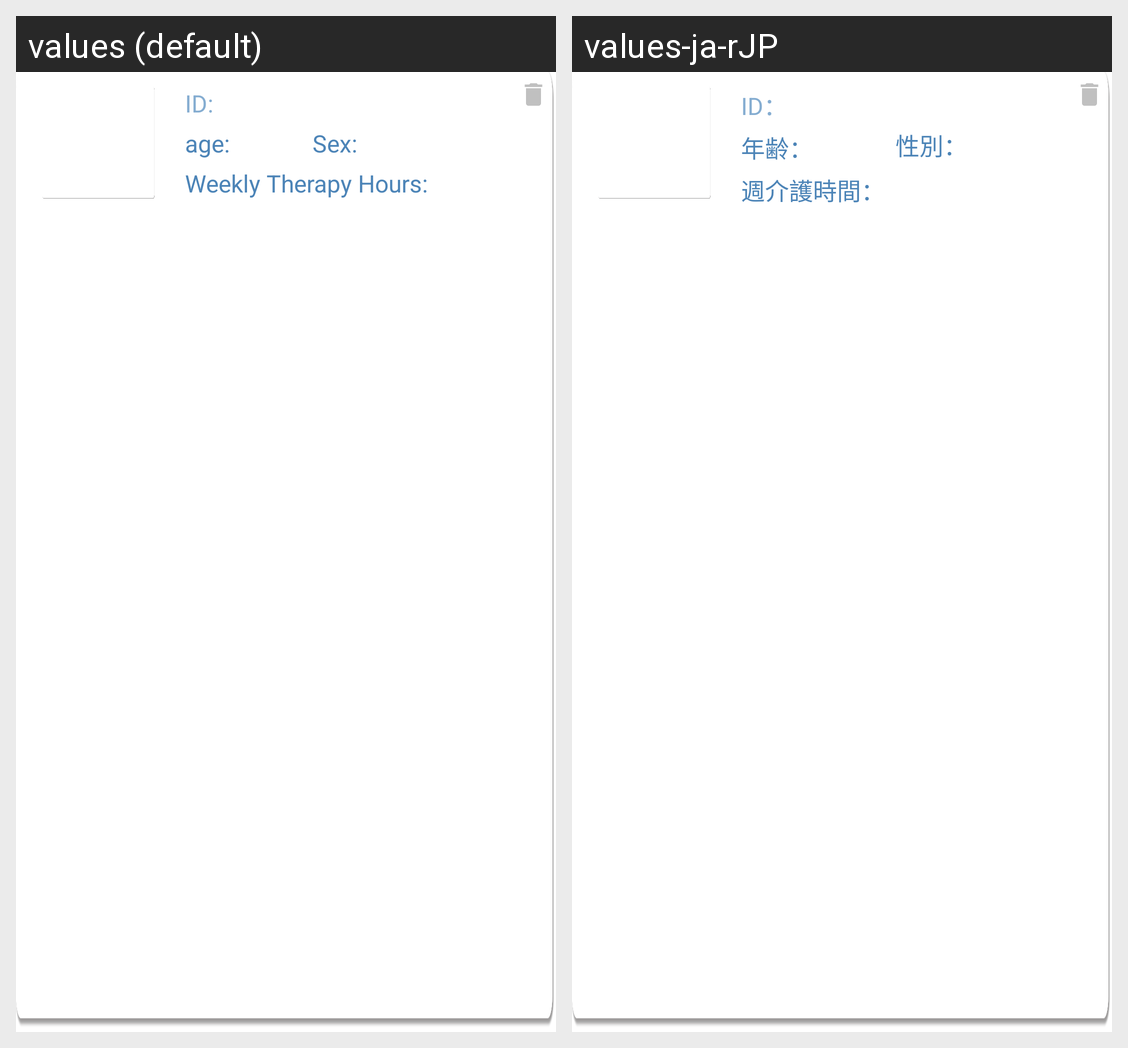

Locale-by-locale string values for the Android screen shown in this grid:
Android screen res/layout/cell_patient.xml rendered under 2 locales, left to right: values (default), values-ja-rJP. Device: Nexus 5 (rendered at 1080×1920; each locale shown at half size, 540×960, under a caption strip naming it); theme Theme.ParoApplication.
Strings drawn on this screen, with the default value and each locale's value (text and hints the layout hard-codes, and strings that could not be matched under every locale, appear in the picture but are not listed):

id
  values: ID:
  values-ja-rJP: ID：

Age
  values: age:
  values-ja-rJP: 年齢：

sex
  values: Sex:
  values-ja-rJP: 性別：

WeeklyTherapyHours2
  values: Weekly Therapy Hours:
  values-ja-rJP: 週介護時間：
